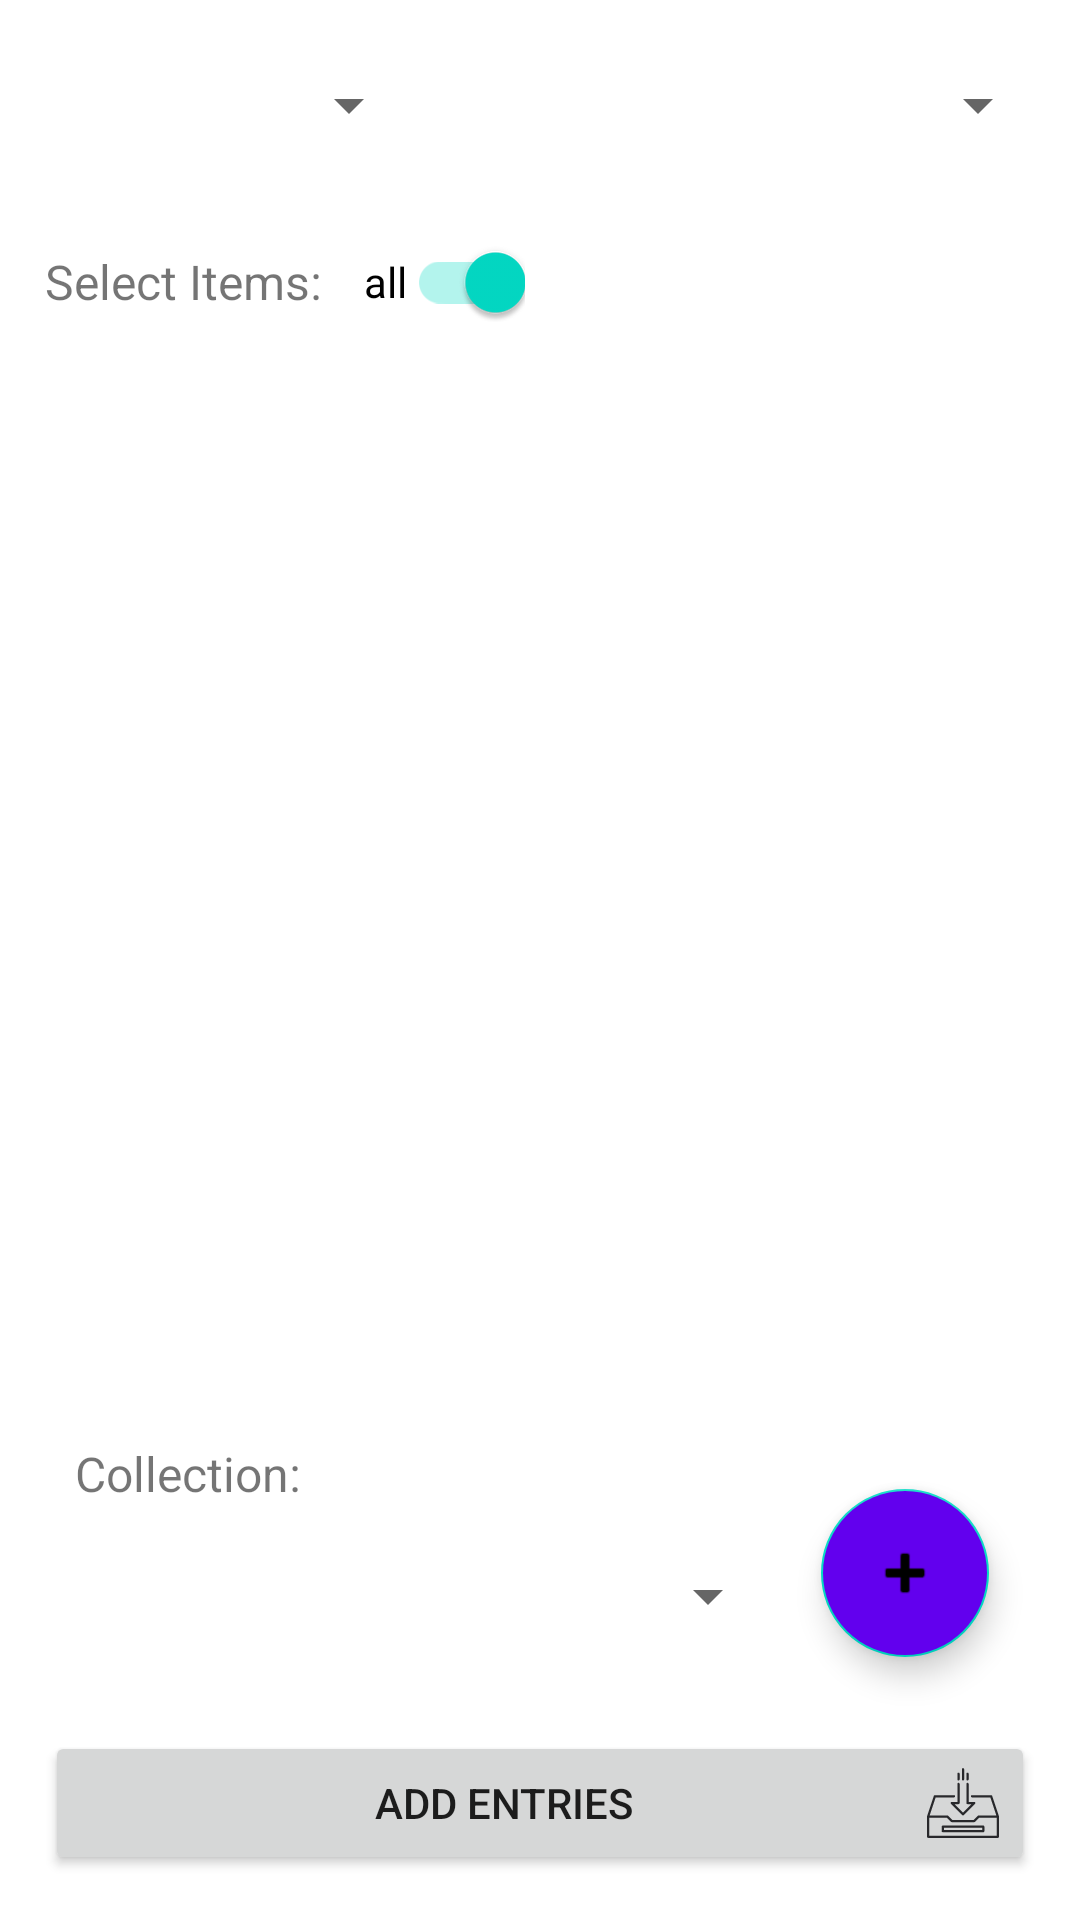

Android layout source for this screen:
<!-- AndroidManifest.xml: application theme Theme.KeepIt -->
<!-- res/layout/fragment_category_sorting.xml -->
<?xml version="1.0" encoding="utf-8"?>
<androidx.constraintlayout.widget.ConstraintLayout xmlns:android="http://schemas.android.com/apk/res/android"
    xmlns:app="http://schemas.android.com/apk/res-auto"
    xmlns:tools="http://schemas.android.com/tools"
    android:layout_width="match_parent"
    android:layout_height="match_parent"
    android:layout_margin="10dp"
    tools:context=".fragments.CollectionSortingFragment">

    <LinearLayout
        android:id="@+id/linearLayout"
        android:layout_width="match_parent"
        android:layout_height="wrap_content"
        android:layout_marginHorizontal="10dp"
        android:layout_marginTop="10dp"
        android:orientation="horizontal"
        app:layout_constraintTop_toTopOf="parent">

        <Spinner
            android:id="@+id/sourceLangSpinner"
            android:layout_width="0dp"
            android:layout_height="wrap_content"
            android:layout_gravity="center"
            android:layout_weight="1"
            android:minHeight="50dp" />

        <Button
            android:id="@+id/swappButton"
            android:layout_width="0dp"
            android:layout_height="wrap_content"
            android:layout_gravity="center"
            android:layout_marginHorizontal="20dp"
            android:layout_weight="0.3"
            android:background="@drawable/ic_baseline_compare_arrows_24" />

        <Spinner
            android:id="@+id/targetLangSpinner"
            android:layout_width="0dp"
            android:layout_height="wrap_content"
            android:layout_gravity="center"
            android:layout_weight="1"
            android:minHeight="50dp" />
    </LinearLayout>

    <LinearLayout
        android:id="@+id/linearLayout2"
        android:layout_width="match_parent"
        android:layout_height="wrap_content"
        android:layout_marginHorizontal="15dp"
        android:orientation="horizontal"
        app:layout_constraintEnd_toEndOf="parent"
        app:layout_constraintStart_toStartOf="parent"
        app:layout_constraintTop_toBottomOf="@id/linearLayout">

        <TextView
            android:layout_width="wrap_content"
            android:layout_height="match_parent"
            android:gravity="center"
            android:labelFor="@+id/unassignedSwitch"
            android:text="Select Items: "
            android:textAlignment="center"
            android:textSize="16sp" />

        <androidx.appcompat.widget.SwitchCompat
            android:id="@+id/unassignedSwitch"
            android:layout_width="wrap_content"
            android:layout_height="wrap_content"
            android:layout_marginHorizontal="10dp"
            android:layout_marginVertical="10dp"
            android:checked="true"
            android:text="all" />


    </LinearLayout>

    <androidx.recyclerview.widget.RecyclerView
        android:id="@+id/recycler_view"
        android:layout_width="match_parent"
        android:layout_height="0dp"
        app:layout_constraintBottom_toTopOf="@id/linearLayoutBottom"
        app:layout_constraintTop_toBottomOf="@id/linearLayout2" />

    <LinearLayout
        android:id="@+id/linearLayoutBottom"
        android:layout_width="match_parent"
        android:layout_height="wrap_content"
        android:layout_marginHorizontal="10dp"
        android:orientation="vertical"
        android:paddingTop="30dp"
        android:paddingBottom="10dp"

        app:layout_constraintBottom_toBottomOf="parent"
        app:layout_constraintEnd_toEndOf="parent"
        app:layout_constraintStart_toStartOf="parent">

        <TextView
            android:layout_width="wrap_content"
            android:layout_height="wrap_content"
            android:layout_marginLeft="15dp"
            android:text="Collection:"
            android:textSize="16sp" />

        <Spinner
            android:id="@+id/selectionSpinner"
            android:layout_width="wrap_content"
            android:layout_height="wrap_content"
            android:layout_marginBottom="10dp"
            android:layout_weight="1"
            android:minWidth="250dp"
            android:minHeight="60dp" />

        <Button
            android:id="@+id/add_to_collection_button"
            android:layout_width="match_parent"
            android:layout_height="wrap_content"
            android:layout_gravity="start"
            android:layout_margin="5dp"
            android:layout_weight="1"
            android:drawableEnd="@drawable/ic_download_tray_icon"
            android:text="add entries" />

    </LinearLayout>


    <com.google.android.material.floatingactionbutton.FloatingActionButton
        android:id="@+id/fab"
        android:layout_width="wrap_content"
        android:layout_height="wrap_content"
        android:backgroundTint="?attr/colorPrimary"
        android:clickable="true"
        android:src="@android:drawable/ic_input_add"
        app:layout_constraintBottom_toBottomOf="parent"
        app:layout_constraintEnd_toEndOf="parent"
        app:layout_constraintHorizontal_bias="0.9"
        app:layout_constraintStart_toStartOf="parent"
        app:layout_constraintTop_toTopOf="parent"
        app:layout_constraintVertical_bias="0.85" />

</androidx.constraintlayout.widget.ConstraintLayout>
<!-- resources referenced by this layout -->
<resources>
  <!-- drawable ic_download_tray_icon (drawable) -->
  <vector android:height="24dp" android:viewportHeight="64"
      android:viewportWidth="64" android:width="24dp" xmlns:android="http://schemas.android.com/apk/res/android">
      <path android:fillColor="#28282b" android:pathData="M13,53v4a1,1 0,0 0,1 1L50,58a1,1 0,0 0,1 -1L51,53a1,1 0,0 0,-1 -1L14,52A1,1 0,0 0,13 53ZM15,54L49,54v2L15,56Z"/>
      <path android:fillColor="#28282b" android:pathData="M63.948,43.684l-6,-18A1,1 0,0 0,57 25H40a1,1 0,0 0,0 2H56.279l5.334,16H46a1,1 0,0 0,-0.707 0.293L41.586,47H22.414l-3.707,-3.707A1,1 0,0 0,18 43H2.388L7.721,27H24a1,1 0,0 0,0 -2H7a1,1 0,0 0,-0.949 0.684l-6,18L0,44V62a1,1 0,0 0,1 1H63a1,1 0,0 0,1 -1V44ZM62,61H2V45H17.586l3.707,3.707A1,1 0,0 0,22 49H42a1,1 0,0 0,0.707 -0.293L46.414,45H62Z"/>
      <path android:fillColor="#28282b" android:pathData="M21.076,31.617a1,1 0,0 0,0.217 1.09l10,10a1,1 0,0 0,1.414 0l10,-10A1,1 0,0 0,42 31H37V15a1,1 0,0 0,-2 0V32a1,1 0,0 0,1 1h3.586L32,40.586 24.414,33H28a1,1 0,0 0,1 -1V15a1,1 0,0 0,-2 0V31H22A1,1 0,0 0,21.076 31.617Z"/>
      <path android:fillColor="#28282b" android:pathData="M36,12a1,1 0,0 0,1 -1V6a1,1 0,0 0,-2 0v5A1,1 0,0 0,36 12Z"/>
      <path android:fillColor="#28282b" android:pathData="M32,12a1,1 0,0 0,1 -1V2a1,1 0,0 0,-2 0v9A1,1 0,0 0,32 12Z"/>
      <path android:fillColor="#28282b" android:pathData="M28,12a1,1 0,0 0,1 -1V6a1,1 0,0 0,-2 0v5A1,1 0,0 0,28 12Z"/>
  </vector>
  <style name="Theme.KeepIt" parent="Theme.MaterialComponents.DayNight.DarkActionBar">
          
          <item name="colorPrimary">@color/purple_500</item>
          <item name="colorPrimaryVariant">@color/purple_700</item>
          <item name="colorOnPrimary">@color/white</item>
          
          <item name="colorSecondary">@color/teal_200</item>
          <item name="colorSecondaryVariant">@color/teal_700</item>
          <item name="colorOnSecondary">@color/black</item>
          
          <item name="android:statusBarColor" tools:targetApi="l">?attr/colorPrimaryVariant</item>
          
      </style>
  <color name="purple_500">#FF6200EE</color>
  <color name="purple_700">#FF3700B3</color>
  <color name="white">#FFFFFFFF</color>
  <color name="teal_200">#FF03DAC5</color>
  <color name="teal_700">#FF018786</color>
  <color name="black">#FF000000</color>
</resources>
